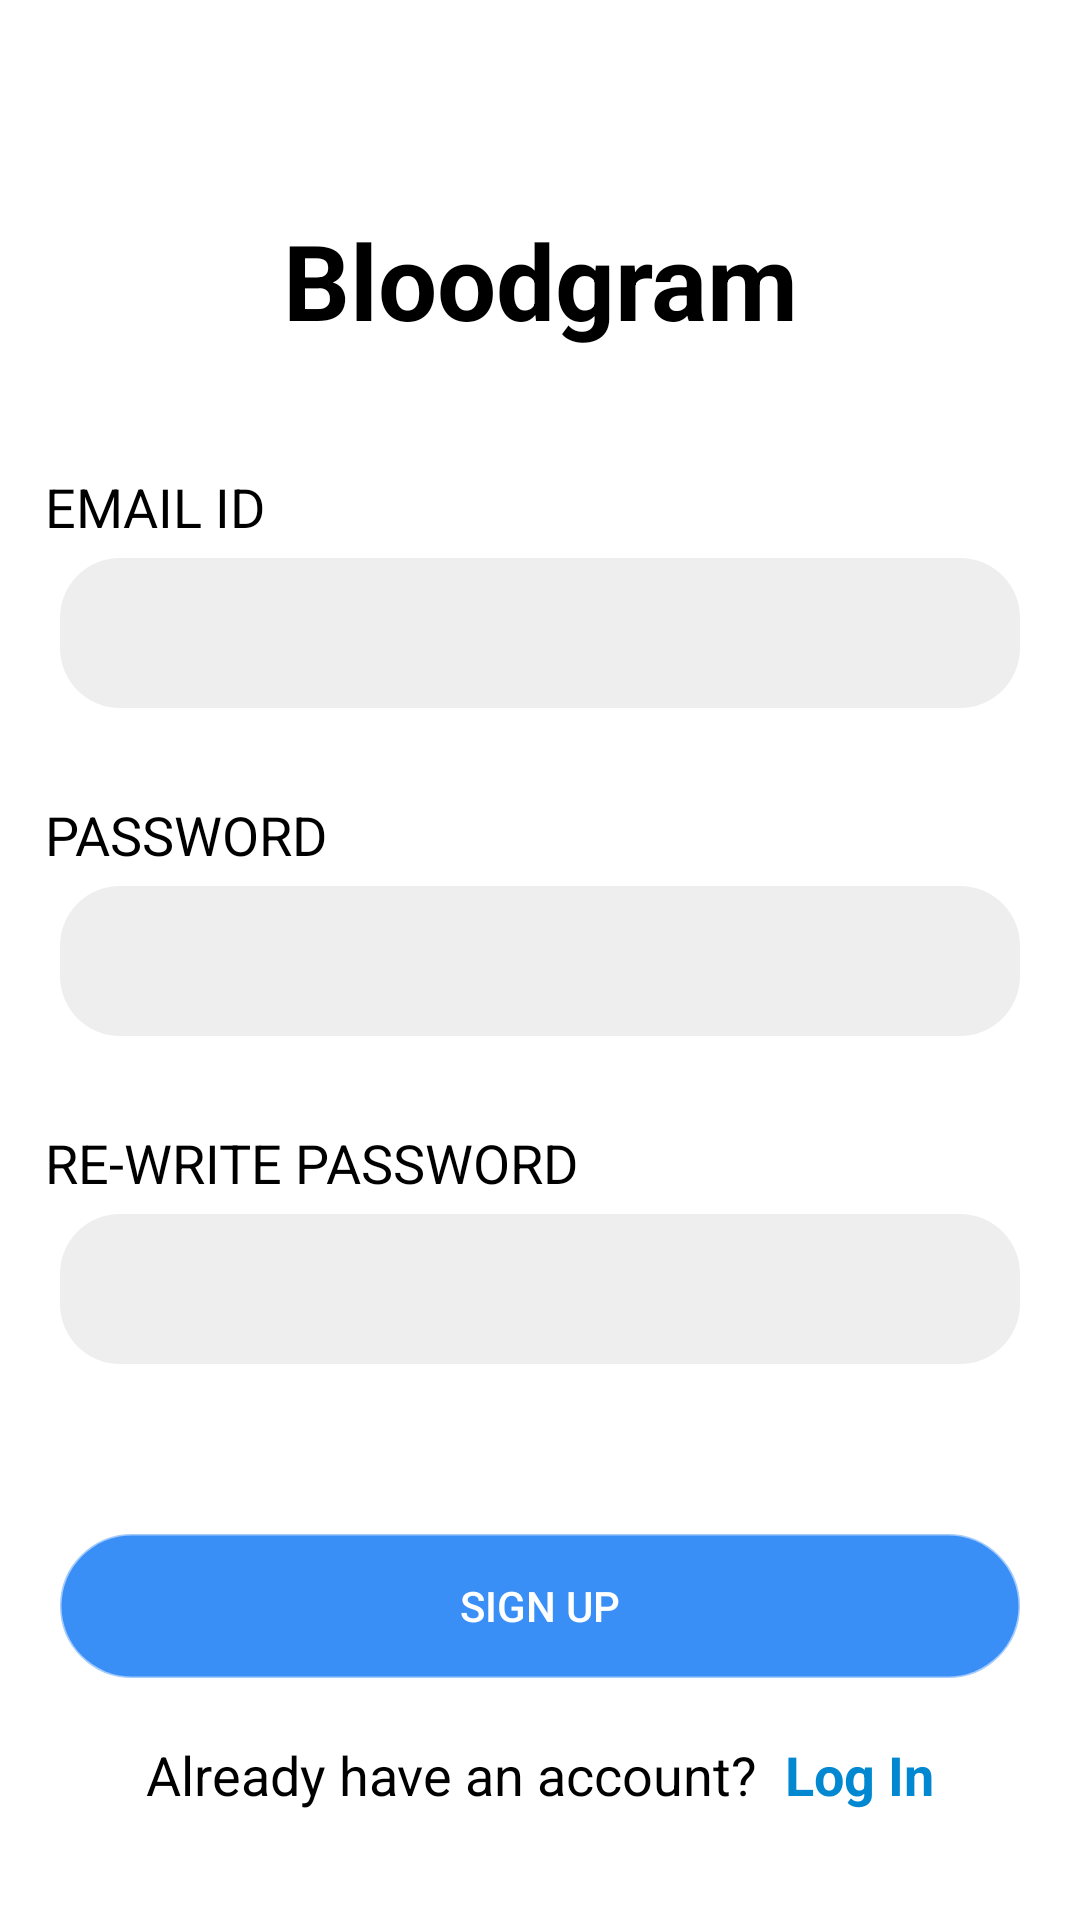

Here is an Android app screen rendered from its layout file. Give the layout XML and the strings, colors and styles it references.
<!-- AndroidManifest.xml: application theme Theme.Bloodgram -->
<!-- res/layout/activity_sign_up_window.xml -->
<?xml version="1.0" encoding="utf-8"?>

<ScrollView xmlns:android="http://schemas.android.com/apk/res/android"
    xmlns:app="http://schemas.android.com/apk/res-auto"
    xmlns:tools="http://schemas.android.com/tools"
    android:layout_width="match_parent"
    android:layout_height="match_parent"
    tools:context=".ui.activity.login.SignUpWindow">

    <RelativeLayout
        android:layout_width="match_parent"
        android:layout_height="wrap_content"
        android:layout_margin="10dp">

        <LinearLayout
            android:layout_width="match_parent"
            android:layout_height="match_parent"
            android:orientation="vertical">

            <TextView
                android:layout_width="match_parent"
                android:layout_height="wrap_content"
                android:layout_marginTop="60dp"
                android:gravity="center"
                android:text="Bloodgram"
                android:textColor="@color/black"
                android:textSize="35sp"
                android:textStyle="bold" />

            <TextView
                android:layout_width="match_parent"
                android:layout_height="wrap_content"
                android:layout_marginHorizontal="5dp"
                android:layout_marginTop="40dp"
                android:text="EMAIL ID"
                android:textColor="@color/black"
                android:textSize="18sp" />

            <EditText
                android:id="@+id/emailET"
                android:layout_width="match_parent"
                android:layout_height="50dp"
                android:layout_marginHorizontal="10dp"
                android:layout_marginTop="5dp"
                android:background="@drawable/input_box"
                android:inputType="textEmailAddress"
                android:paddingStart="15dp"
                android:paddingLeft="15dp"
                android:textColor="@color/black"
                android:textColorHint="@color/gray" />

            <TextView
                android:layout_width="match_parent"
                android:layout_height="wrap_content"
                android:layout_marginHorizontal="5dp"
                android:layout_marginTop="30dp"
                android:text="PASSWORD"
                android:textColor="@color/black"
                android:textSize="18sp" />

            <EditText
                android:id="@+id/passwordET"
                android:layout_width="match_parent"
                android:layout_height="50dp"
                android:layout_marginHorizontal="10dp"
                android:layout_marginTop="5dp"
                android:background="@drawable/input_box"
                android:inputType="textPassword"
                android:paddingStart="15dp"
                android:paddingLeft="15dp"
                android:textColor="@color/black"
                android:textColorHint="@color/gray" />

            <TextView
                android:layout_width="match_parent"
                android:layout_height="wrap_content"
                android:layout_marginHorizontal="5dp"
                android:layout_marginTop="30dp"
                android:text="RE-WRITE PASSWORD"
                android:textColor="@color/black"
                android:textSize="18sp" />

            <EditText
                android:id="@+id/passwordETRW"
                android:layout_width="match_parent"
                android:layout_height="50dp"
                android:layout_marginHorizontal="10dp"
                android:layout_marginTop="5dp"
                android:background="@drawable/input_box"
                android:inputType="textPassword"
                android:paddingStart="15dp"
                android:paddingLeft="15dp"
                android:textColor="@color/black"
                android:textColorHint="@color/gray" />

            <TextView
                android:id="@+id/errorText"
                android:layout_width="match_parent"
                android:layout_height="wrap_content"
                android:layout_marginHorizontal="10dp"
                android:layout_marginTop="5dp"
                android:text="Password doesn't match"
                android:textColor="@color/red1"
                android:textSize="16sp"
                android:visibility="invisible" />


            <Button
                android:id="@+id/signUpButton"
                android:layout_width="match_parent"
                android:layout_height="wrap_content"
                android:layout_marginHorizontal="10dp"
                android:layout_marginTop="30dp"
                android:background="@drawable/rounded_rectangle_grey_corner"
                android:text="SIGN UP"
                android:textColor="@color/white"
                app:backgroundTint="@color/bottom_nav_icon_blue" />

            <LinearLayout
                android:layout_width="match_parent"
                android:layout_height="wrap_content"
                android:layout_marginVertical="20dp"
                android:gravity="center"
                android:orientation="horizontal">

                <TextView
                    android:layout_width="wrap_content"
                    android:layout_height="wrap_content"
                    android:text="Already have an account? "
                    android:textColor="@color/black"
                    android:textSize="18sp" />

                <TextView
                    android:id="@+id/loginTextView"
                    android:layout_width="wrap_content"
                    android:layout_height="wrap_content"
                    android:layout_marginStart="5dp"
                    android:layout_marginLeft="5dp"
                    android:text="Log In"
                    android:textColor="@color/blue"
                    android:textSize="18sp"
                    android:textStyle="bold" />


            </LinearLayout>
        </LinearLayout>
    </RelativeLayout>

</ScrollView>
<!-- resources referenced by this layout -->
<resources>
  <color name="black">#FF000000</color>
  <color name="blue">#0288D1</color>
  <color name="bottom_nav_icon_blue">#3A8FF7</color>
  <color name="gray">#434242</color>
  <color name="red1">#EA3A3A</color>
  <color name="white">#FFFFFFFF</color>
  <!-- drawable input_box (drawable) -->
  <?xml version="1.0" encoding="utf-8"?>
  
  <selector xmlns:android="http://schemas.android.com/apk/res/android">
      <item android:state_pressed="false">
          <shape android:shape="rectangle">
              <corners android:radius="20dp"/>
              <solid android:color="#1F737373"/>
          </shape>
      </item>
  
      <item android:state_pressed="true">
          <shape android:shape="rectangle">
              <corners android:radius="20dp"/>
              <stroke android:color="@color/bottom_nav_icon_blue" android:width="1dp"/>
              <solid android:color="#1F737373"/>
          </shape>
      </item>
  </selector>
  <!-- drawable rounded_rectangle_grey_corner (drawable) -->
  <?xml version="1.0" encoding="utf-8"?>
  
  <shape xmlns:android="http://schemas.android.com/apk/res/android"
      android:shape="rectangle">
  
      <corners android:radius="30dp"/>
      <stroke android:color="#757B824D" android:width="1dp"/>
  
  </shape>
  <style name="Theme.Bloodgram" parent="Theme.MaterialComponents.Light.NoActionBar">
          
          <item name="colorPrimary">#1976D2</item>
          <item name="colorPrimaryVariant">@color/dark_blue</item>
          <item name="colorOnPrimary">@color/white</item>
          
          <item name="colorSecondary">@color/teal_200</item>
          <item name="colorSecondaryVariant">@color/teal_700</item>
          <item name="colorOnSecondary">@color/black</item>
          
          <item name="android:statusBarColor" tools:targetApi="l">?attr/colorPrimaryVariant</item>
          
      </style>
  <color name="dark_blue">#1668BA</color>
  <color name="teal_200">#FF03DAC5</color>
  <color name="teal_700">#FF018786</color>
</resources>
